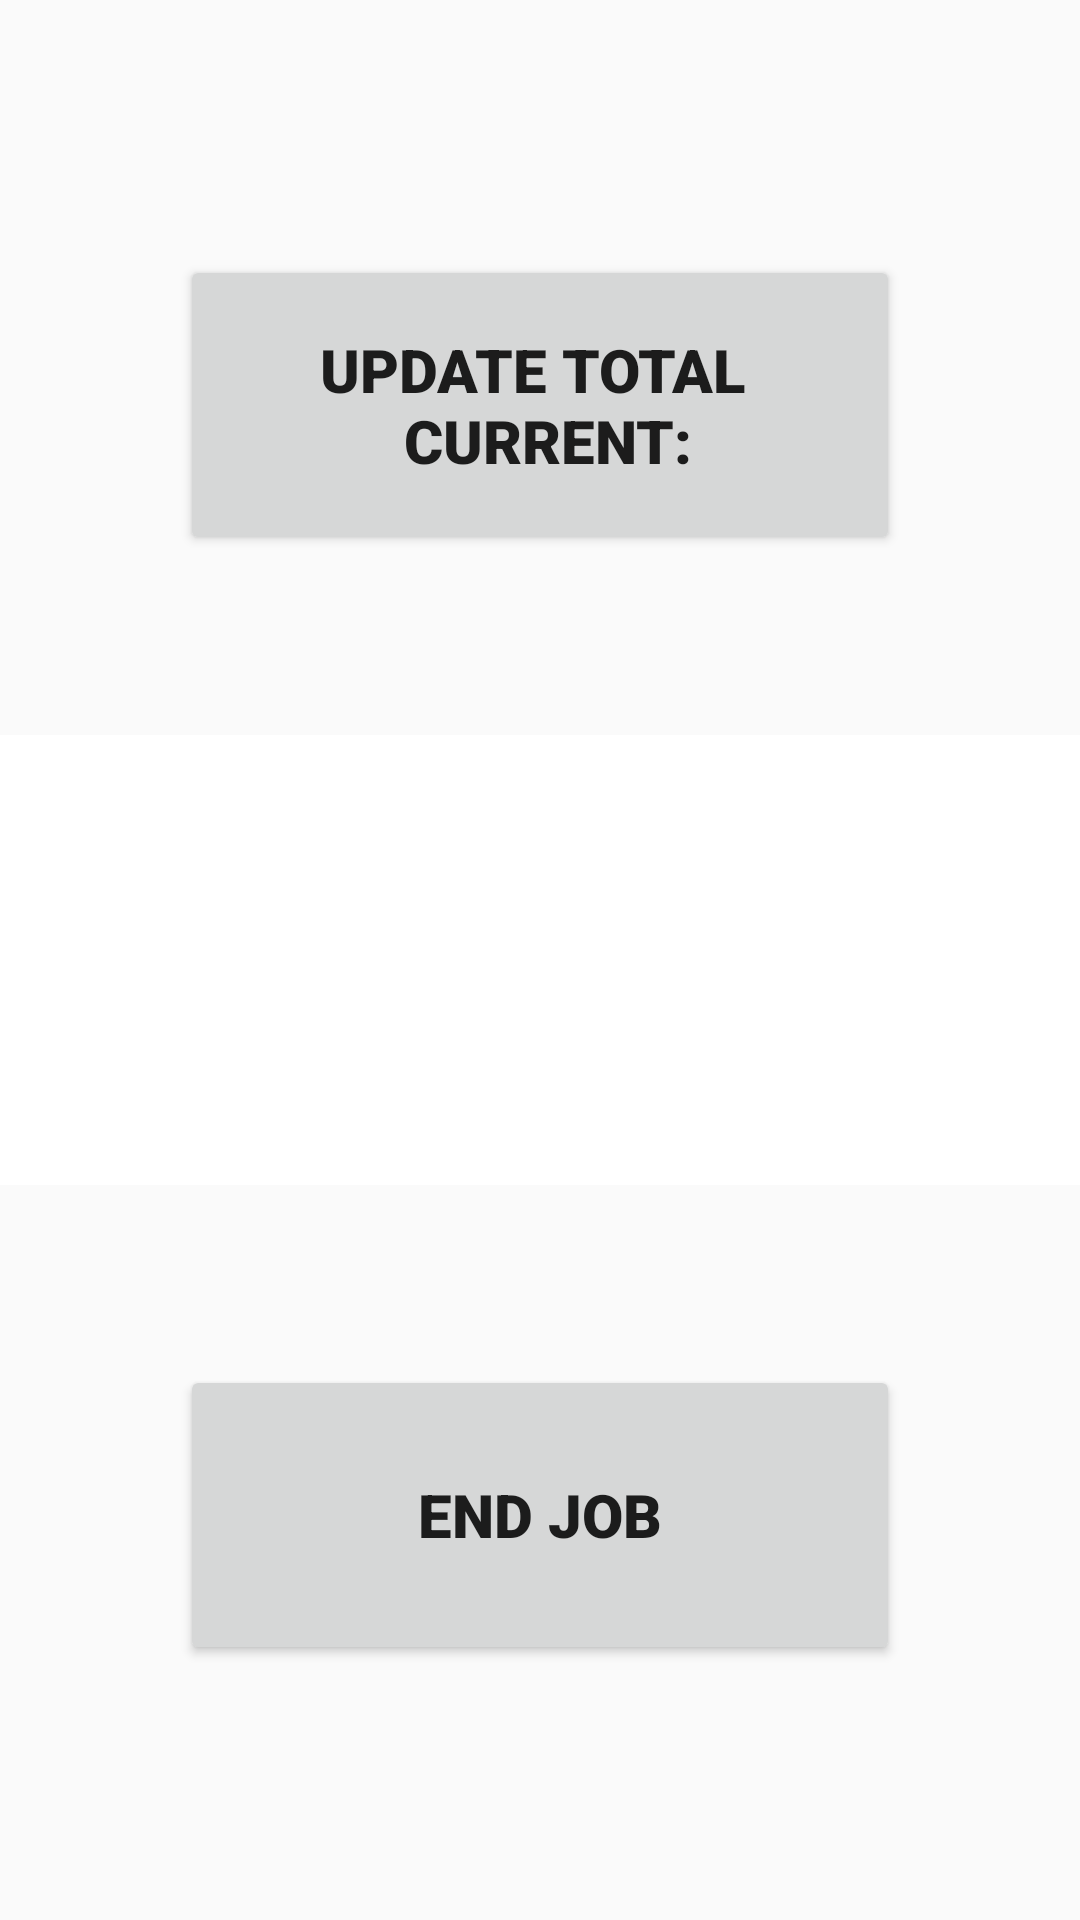

Produce the Android XML layout that renders to this screen, including the resource entries it uses.
<!-- AndroidManifest.xml: application theme AppTheme -->
<!-- res/layout/running_total_activity_job_in_progress.xml -->
<LinearLayout xmlns:android="http://schemas.android.com/apk/res/android"
    xmlns:tools="http://schemas.android.com/tools"
    tools:context=".RunningTotal.RunningTotalJobActivity"
    android:layout_width="match_parent"
    android:layout_height="match_parent"
    android:gravity="center"
    android:orientation="vertical">

    <Button
        android:id="@+id/update_total_button"
        android:layout_width="match_parent"
        android:layout_height="@dimen/job_action_button_height_rt"
        android:layout_margin="@dimen/job_action_button_margin_rt"
        android:fontFamily="@string/button_font_family"
        android:text="@string/update_total_btn"
        android:textSize="@dimen/job_action_button_text_size_rt" />

    <Spinner
        android:id="@+id/activity_code_spinner"
        android:prompt="@string/downtime_reasons_spinner_prompt"
        android:layout_width="match_parent"
        android:layout_height="@dimen/activity_code_scroller_height"
        android:background="#ffffff"
        android:textStyle="bold" />

    <Button
        android:id="@+id/end_job_button"
        android:layout_width="match_parent"
        android:layout_height="@dimen/job_action_button_height_rt"
        android:layout_margin="@dimen/job_action_button_margin_rt"
        android:fontFamily="@string/button_font_family"
        android:text="@string/action_end"
        android:textSize="@dimen/job_action_button_text_size_rt" />
</LinearLayout>
<!-- resources referenced by this layout -->
<resources>
  <dimen name="activity_code_scroller_height">150dp</dimen>
  <dimen name="job_action_button_height_rt">100dp</dimen>
  <dimen name="job_action_button_margin_rt">60dp</dimen>
  <dimen name="job_action_button_text_size_rt">20sp</dimen>
  <string name="action_end">End Job</string>
  <string name="button_font_family">sans-serif-black</string>
  <string name="downtime_reasons_spinner_prompt">Reason for stoppage</string>
  <string name="update_total_btn">Update Total \n Current:</string>
  <style name="AppTheme" parent="Theme.AppCompat.Light.DarkActionBar">
          
          <item name="colorPrimary">@color/colorPrimary</item>
          <item name="colorPrimaryDark">@color/colorPrimaryDark</item>
          <item name="colorAccent">@color/colorAccent</item>
      </style>
  <color name="colorPrimary">#000000</color>
  <color name="colorPrimaryDark">#000000</color>
  <color name="colorAccent">#000000</color>
</resources>
